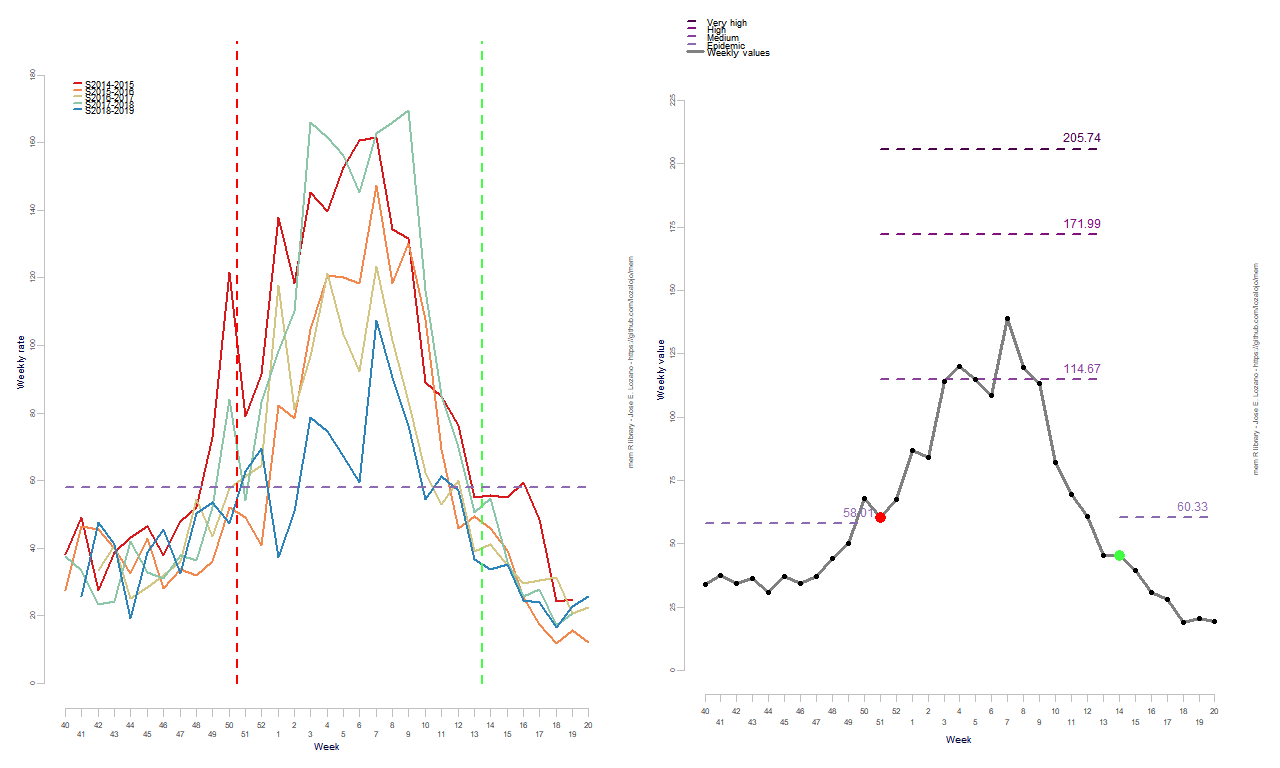

Source data for this figure (header and first rows):
RelativeWeek, Intensity
1, 33.99
2, 37.39
3, 34.14
4, 36.26
5, 30.93
6, 37.2
7, 34.33
8, 37.19
9, 44.03
10, 50.23
11, 67.99
12, 60.39
13, 67.4
14, 86.71
15, 84.22
16, 114
17, 119.8
18, 114.7
19, 108.7
20, 138.8
21, 119.4
22, 113.1
23, 82.23
24, 69.49
25, 60.92
26, 45.52
27, 45.46
28, 39.43
29, 30.9
30, 27.93
31, 19.1
32, 20.65
33, 19.17
